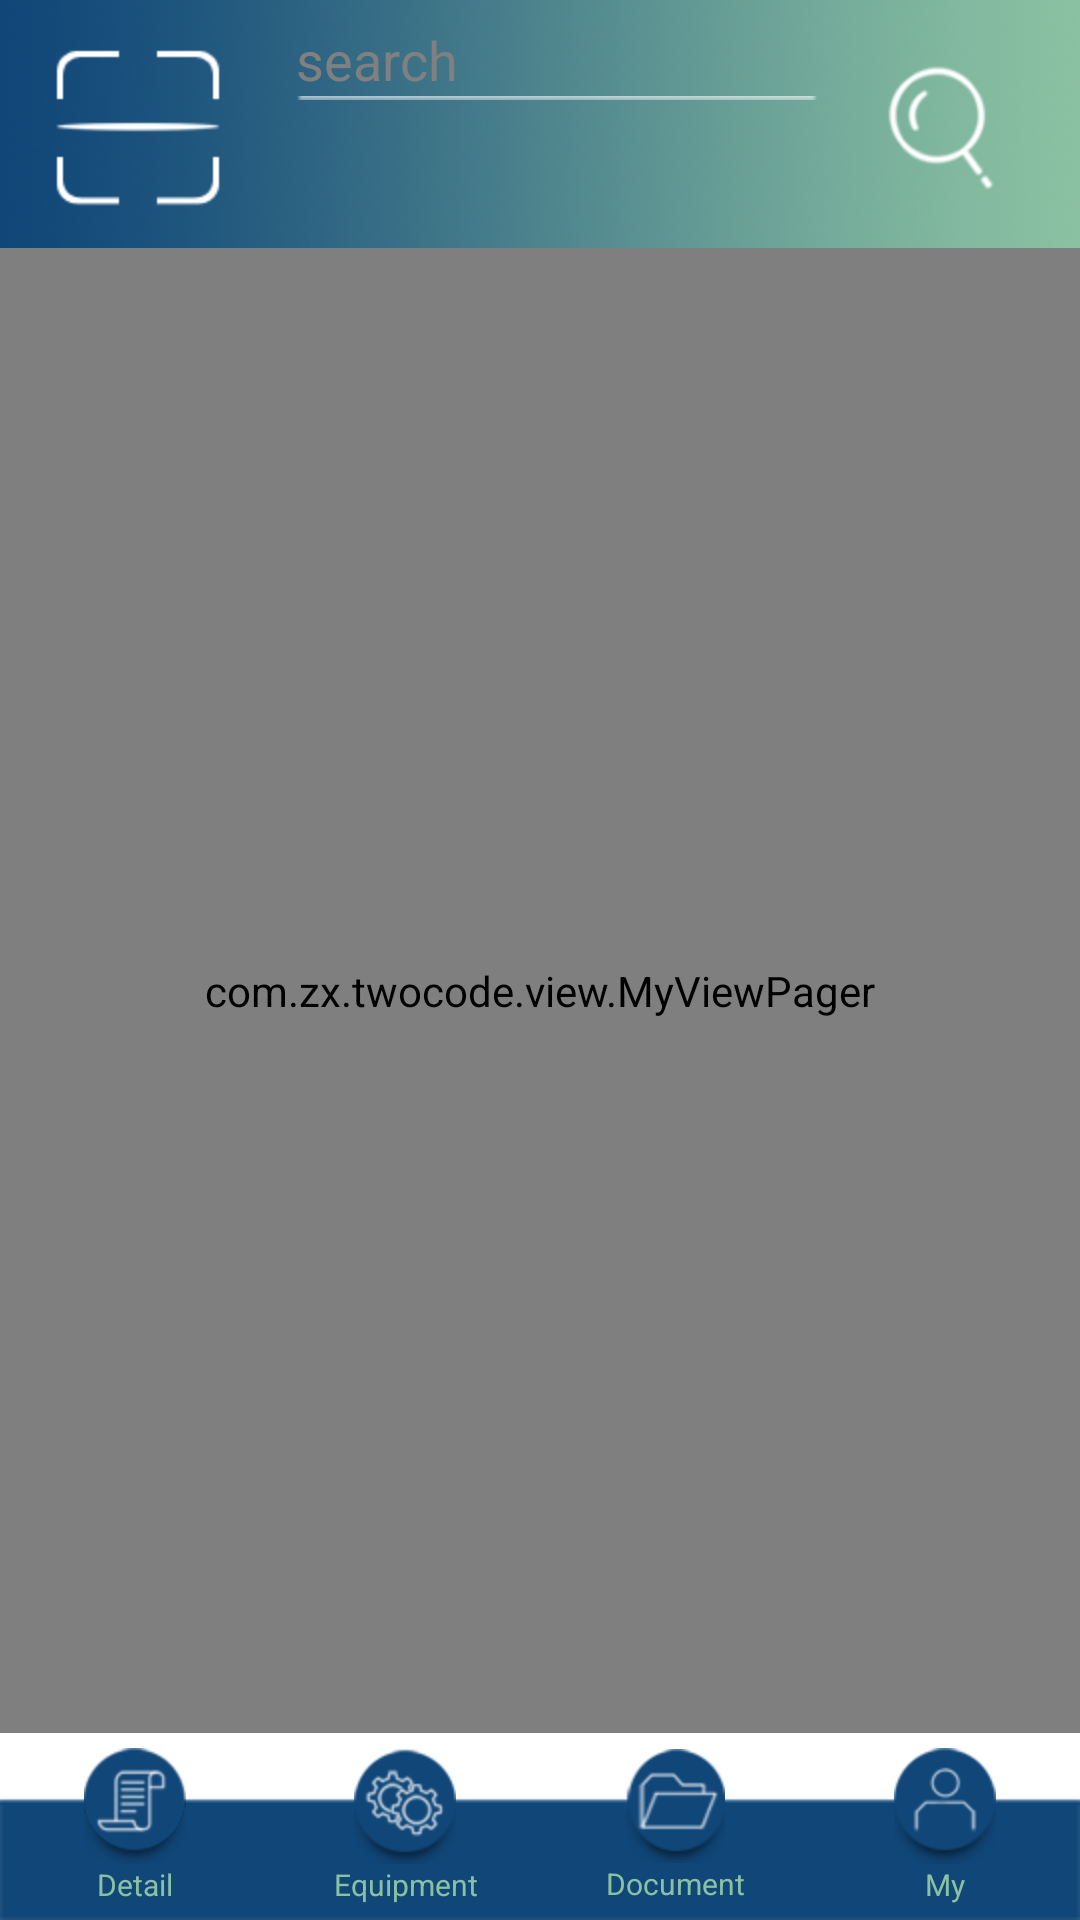

Produce the Android XML layout that renders to this screen, including the resource entries it uses.
<!-- AndroidManifest.xml: application theme android:Theme.Light.NoTitleBar -->
<!-- res/layout/activity_main.xml -->
<LinearLayout xmlns:android="http://schemas.android.com/apk/res/android"
    xmlns:tools="http://schemas.android.com/tools"
    android:id="@+id/activity_main"
    android:layout_width="match_parent"
    android:layout_height="match_parent"
    android:orientation="vertical"
    tools:context=".MainActivity" >

    <LinearLayout
        android:id="@+id/top"
        android:layout_width="match_parent"
        android:layout_height="wrap_content"
        android:background="@drawable/search1"
        android:orientation="horizontal" >

        <ImageButton
            android:id="@+id/code"
            android:layout_width="wrap_content"
            android:layout_height="wrap_content"
            android:layout_margin="5dp"
            android:background="@drawable/search2" />

        <LinearLayout
            android:layout_width="0dp"
            android:layout_height="wrap_content"
            android:layout_marginLeft="10dp"
            android:layout_weight="1"
            android:gravity="center_vertical"
            android:orientation="vertical" >

            <EditText
                android:id="@+id/et_search"
                android:layout_width="match_parent"
                android:layout_height="32dp"
                android:background="@null"
                android:gravity="bottom"
                android:hint="@string/search"
                android:imeOptions="actionDone"
                android:singleLine="true"
                android:textColor="@color/textcolor_login" />

            <ImageView
                android:layout_width="match_parent"
                android:layout_height="wrap_content"
                android:background="@drawable/search4" />
        </LinearLayout>

        <ImageButton
            android:id="@+id/search"
            android:layout_width="wrap_content"
            android:layout_height="wrap_content"
            android:layout_margin="5dp"
            android:background="@drawable/search3" />
    </LinearLayout>

    <com.zx.twocode.view.MyViewPager
        android:id="@+id/vp"
        android:layout_width="match_parent"
        android:layout_height="0dp"
        android:layout_weight="1" />

    <RadioGroup
        android:id="@+id/rg_group"
        android:layout_width="match_parent"
        android:layout_height="wrap_content"
        android:background="@drawable/search6"
        android:orientation="horizontal" >

        <RadioButton
            android:id="@+id/rb1"
            style="@style/BottomTabStyle"
            android:layout_weight="1"
            android:drawableTop="@drawable/btn_tab_home_selector"
            android:text="@string/zx_rv_detailinfo" />

        <RadioButton
            android:id="@+id/rb2"
            style="@style/BottomTabStyle"
            android:layout_weight="1"
            android:drawableTop="@drawable/btn_tab_news_selector"
            android:text="@string/zx_rv_equipmentinfo" />

        <RadioButton
            android:id="@+id/rb3"
            style="@style/BottomTabStyle"
            android:layout_weight="1"
            android:drawableTop="@drawable/btn_tab_smart_selector"
            android:text="@string/zx_rv_documentinfo" />

        <RadioButton
            android:id="@+id/rb4"
            style="@style/BottomTabStyle"
            android:layout_weight="1"
            android:drawableTop="@drawable/btn_tab_gov_selector"
            android:text="@string/zx_rv_myinfo" />

        <RadioButton
            android:id="@+id/rb5"
            android:layout_width="0dp"
            android:layout_height="0dp"
            android:visibility="gone" />
    </RadioGroup>

</LinearLayout>
<!-- resources referenced by this layout -->
<resources>
  <color name="textcolor_login">#8ac1a2</color>
  <!-- drawable btn_tab_gov_selector (drawable) -->
  <?xml version="1.0" encoding="utf-8"?>
  <selector xmlns:android="http://schemas.android.com/apk/res/android">
  
      <item android:drawable="@drawable/search_icon4" android:state_checked="true"/>
      <item android:drawable="@drawable/search_icon4_4"/>
  
  </selector>
  <!-- drawable btn_tab_home_selector (drawable) -->
  <?xml version="1.0" encoding="utf-8"?>
  <selector xmlns:android="http://schemas.android.com/apk/res/android">
  
      <item android:drawable="@drawable/search_icon1" android:state_checked="true"/>
      <item android:drawable="@drawable/search_icon1_1"/>
  
  </selector>
  <!-- drawable btn_tab_news_selector (drawable) -->
  <?xml version="1.0" encoding="utf-8"?>
  <selector xmlns:android="http://schemas.android.com/apk/res/android">
  
      <item android:drawable="@drawable/search_icon2" android:state_checked="true"/>
      <item android:drawable="@drawable/search_icon2_2"/>
  
  </selector>
  <!-- drawable btn_tab_smart_selector (drawable) -->
  <?xml version="1.0" encoding="utf-8"?>
  <selector xmlns:android="http://schemas.android.com/apk/res/android">
  
      <item android:drawable="@drawable/search_icon3" android:state_checked="true"/>
      <item android:drawable="@drawable/search_icon3_3"/>
  
  </selector>
  <!-- drawable search1: png bitmap (drawable-hdpi, 49380 bytes) -->
  <!-- drawable search2: png bitmap (drawable-hdpi, 3835 bytes) -->
  <!-- drawable search3: png bitmap (drawable-hdpi, 4936 bytes) -->
  <!-- drawable search4: png bitmap (drawable-hdpi, 3028 bytes) -->
  <!-- drawable search6: png bitmap (drawable-hdpi, 3067 bytes) -->
  <string name="search">search</string>
  <string name="zx_rv_detailinfo">Detail</string>
  <string name="zx_rv_documentinfo">Document</string>
  <string name="zx_rv_equipmentinfo">Equipment</string>
  <string name="zx_rv_myinfo">My</string>
  <style name="BottomTabStyle">
          <item name="android:layout_width">0dp</item>
          <item name="android:layout_height">wrap_content</item>
          <item name="android:layout_gravity">center_vertical</item>
          <item name="android:button">@null</item>
          
          <item name="android:padding">5dp</item>
          <item name="android:textSize">10sp</item>
          <item name="android:textColor">#8ac1a2</item>
          <item name="android:layout_weight">1</item>
          <item name="android:gravity">center</item>
      </style>
  <!-- drawable search_icon4: png bitmap (drawable-hdpi, 5362 bytes) -->
  <!-- drawable search_icon4_4: png bitmap (drawable-hdpi, 5276 bytes) -->
  <!-- drawable search_icon1: png bitmap (drawable-hdpi, 5624 bytes) -->
  <!-- drawable search_icon1_1: png bitmap (drawable-hdpi, 5835 bytes) -->
  <!-- drawable search_icon2: png bitmap (drawable-hdpi, 6580 bytes) -->
  <!-- drawable search_icon2_2: png bitmap (drawable-hdpi, 6790 bytes) -->
  <!-- drawable search_icon3: png bitmap (drawable-hdpi, 5455 bytes) -->
  <!-- drawable search_icon3_3: png bitmap (drawable-hdpi, 5517 bytes) -->
</resources>
